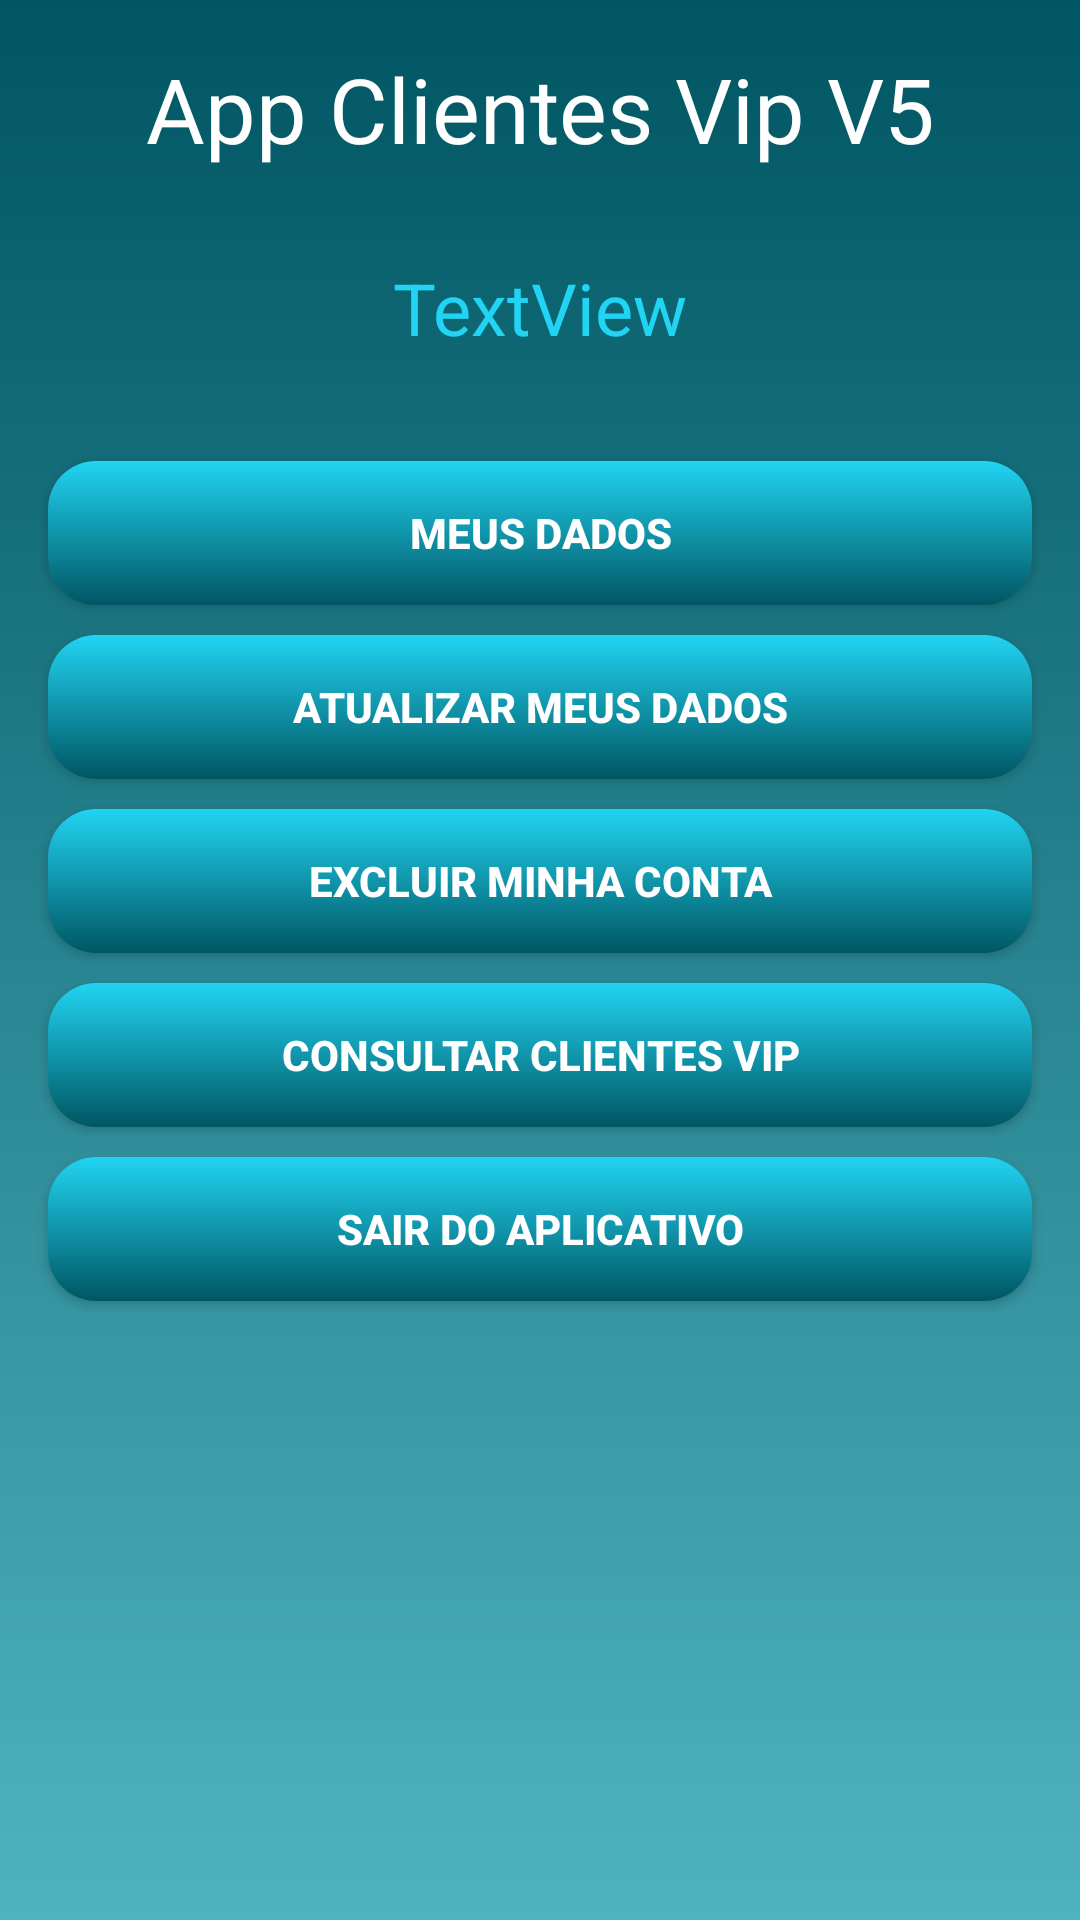

Here is an Android app screen rendered from its layout file. Give the layout XML and the strings, colors and styles it references.
<!-- AndroidManifest.xml: application theme AppTheme -->
<!-- res/layout/activity_main.xml -->
<?xml version="1.0" encoding="utf-8"?>
<androidx.constraintlayout.widget.ConstraintLayout xmlns:android="http://schemas.android.com/apk/res/android"
  xmlns:app="http://schemas.android.com/apk/res-auto"
  xmlns:tools="http://schemas.android.com/tools"
  android:layout_width="match_parent"
  android:layout_height="match_parent"
  android:background="@drawable/background_gradiente"
  tools:context=".view.MainActivity">

  <TextView
    android:id="@+id/txtTitulo"
    android:layout_width="wrap_content"
    android:layout_height="wrap_content"
    android:layout_marginTop="16dp"
    android:text="@string/app_name"
    android:textColor="@color/colorTextView"
    android:textSize="30sp"
    app:layout_constraintEnd_toEndOf="parent"
    app:layout_constraintStart_toStartOf="parent"
    app:layout_constraintTop_toTopOf="parent" />

  <TextView
    android:id="@+id/txtNomeCliente"
    android:layout_width="wrap_content"
    android:layout_height="wrap_content"
    android:layout_marginTop="30sp"
    android:text="TextView"
    android:textColor="@color/colorAzul"
    android:textSize="24sp"
    app:layout_constraintEnd_toEndOf="parent"
    app:layout_constraintStart_toStartOf="parent"
    app:layout_constraintTop_toBottomOf="@+id/txtTitulo" />

  <Button
    android:id="@+id/btnMeusDados"
    android:layout_width="match_parent"
    android:layout_height="wrap_content"
    android:layout_marginStart="16dp"
    android:layout_marginTop="35sp"
    android:layout_marginEnd="16dp"
    android:background="@drawable/custom_btn"
    android:text="@string/btnMeusDados"
    android:textColor="@color/colorTextView"
    android:textStyle="bold"
    android:onClick="meusDados"
    app:layout_constraintEnd_toEndOf="parent"
    app:layout_constraintStart_toStartOf="parent"
    app:layout_constraintTop_toBottomOf="@+id/txtNomeCliente" />

  <Button
    android:id="@+id/btnAtualizarMeusDados"
    android:layout_width="match_parent"
    android:layout_height="wrap_content"
    android:layout_marginStart="16dp"
    android:layout_marginTop="10dp"
    android:layout_marginEnd="16dp"
    android:background="@drawable/custom_btn"
    android:text="@string/btnAtualizarMeusDados"
    android:textColor="@color/colorTextView"
    android:textStyle="bold"
    android:onClick="atualizarMeusDados"
    app:layout_constraintEnd_toEndOf="parent"
    app:layout_constraintStart_toStartOf="parent"
    app:layout_constraintTop_toBottomOf="@+id/btnMeusDados" />

  <Button
    android:id="@+id/btnExcluirMinhaConta"
    android:layout_width="match_parent"
    android:layout_height="wrap_content"
    android:layout_marginStart="16dp"
    android:layout_marginTop="10dp"
    android:layout_marginEnd="16dp"
    android:background="@drawable/custom_btn"
    android:text="@string/btnExcluirMinhaConta"
    android:textColor="@color/colorTextView"
    android:textStyle="bold"
    android:onClick="excluirMinhaConta"
    app:layout_constraintEnd_toEndOf="parent"
    app:layout_constraintStart_toStartOf="parent"
    app:layout_constraintTop_toBottomOf="@+id/btnAtualizarMeusDados" />

  <Button
    android:id="@+id/btnConsultarClientesVip"
    android:layout_width="match_parent"
    android:layout_height="wrap_content"
    android:layout_marginStart="16dp"
    android:layout_marginTop="10dp"
    android:layout_marginEnd="16dp"
    android:background="@drawable/custom_btn"
    android:text="@string/btnConsultarClientesVip"
    android:textColor="@color/colorTextView"
    android:textStyle="bold"
    android:onClick="consultarClientesVip"
    app:layout_constraintEnd_toEndOf="parent"
    app:layout_constraintStart_toStartOf="parent"
    app:layout_constraintTop_toBottomOf="@+id/btnExcluirMinhaConta" />

  <Button
    android:id="@+id/btnSairAplicativo"
    android:layout_width="match_parent"
    android:layout_height="wrap_content"
    android:layout_marginStart="16dp"
    android:layout_marginTop="10dp"
    android:layout_marginEnd="16dp"
    android:background="@drawable/custom_btn"
    android:text="@string/btnSairAplicativo"
    android:textColor="@color/colorTextView"
    android:textStyle="bold"
    android:onClick="sairDoAplicativo"
    app:layout_constraintEnd_toEndOf="parent"
    app:layout_constraintStart_toStartOf="parent"
    app:layout_constraintTop_toBottomOf="@+id/btnConsultarClientesVip" />

  

  

</androidx.constraintlayout.widget.ConstraintLayout>
<!-- resources referenced by this layout -->
<resources>
  <color name="colorAzul">#FF21D4F3</color>
  <color name="colorTextView">#FFFFFF</color>
  <!-- drawable background_gradiente (drawable) -->
  <?xml version="1.0" encoding="utf-8"?>
  <shape
      xmlns:android="http://schemas.android.com/apk/res/android"
      android:shape="rectangle">
  
      <gradient
          android:endColor="@color/colorDarkColor"
          android:startColor="@color/colorLightColor"
          android:type="linear"
          android:angle="90"> 
      </gradient>
  
  </shape>
  <!-- drawable custom_btn (drawable) -->
  <?xml version="1.0" encoding="utf-8"?>
  <shape android:shape="rectangle"
      xmlns:android="http://schemas.android.com/apk/res/android">
  
      <solid android:color="@color/colorAzul"  />
  
      <corners
          android:bottomLeftRadius="16dp"
          android:bottomRightRadius="16dp"
          android:topLeftRadius="16dp"
          android:topRightRadius="16dp"/>
  
    <gradient
      android:endColor="@color/colorAzul"
      android:startColor="@color/colorDarkColor"
      android:type="linear"
      android:angle="90"> 
    </gradient>
  
  </shape>
  <string name="app_name">App Clientes Vip V5</string>
  <string name="btnAtualizarMeusDados">Atualizar Meus Dados</string>
  <string name="btnCadastro">Cadastrar</string>
  <string name="btnConsultarClientesVip">Consultar Clientes Vip</string>
  <string name="btnExcluirMinhaConta">Excluir Minha Conta</string>
  <string name="btnMeusDados">Meus Dados</string>
  <string name="btnSairAplicativo">Sair do Aplicativo</string>
  <string name="txtDataAtual">03/01/2020</string>
  <string name="txtHoraAtual">12:43:00</string>
  <style name="AppTheme" parent="Theme.AppCompat.Light.DarkActionBar">
          
          <item name="colorPrimary">@color/colorPrimary</item>
          <item name="colorPrimaryDark">@color/colorDarkColor</item>
          <item name="colorAccent">@color/colorAccent</item>
      </style>
  <color name="colorDarkColor">#005662</color>
  <color name="colorLightColor">#4fb3bf</color>
  <color name="colorPrimary">#00838f</color>
  <color name="colorAccent">#E91E63</color>
</resources>
